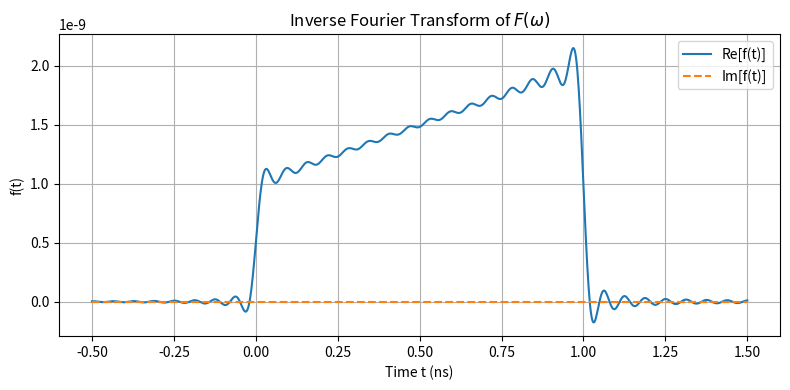

Python code for this plot:
import numpy as np
import matplotlib.pyplot as plt

# 参数设置
s = 1e-9  # 截断点
Omega_max = 1e11  # 最大频率范围
N = 5000  # 频率采样点数（越多越准）

# 频域采样点（双边谱）
omega = np.linspace(-Omega_max, Omega_max, N)
domega = omega[1] - omega[0]
jomega = 1j * omega

# 避免除以0
jomega = np.where(omega == 0, 1e-20j, jomega)

# 频谱表达式
F_omega = (1 - np.exp(-jomega * s) *
           (1 + jomega * s)) / (jomega**
                                2) + s * (1 - np.exp(-jomega * s)) / jomega

# 逆变换时域采样点
t = np.linspace(-0.5e-9, 1.5e-9, 1000)
f_t = np.zeros_like(t, dtype=np.complex128)

# 数值积分实现傅立叶逆变换
for i in range(len(t)):
    integrand = F_omega * np.exp(1j * omega * t[i])
    f_t[i] = np.trapz(integrand, omega) / (2 * np.pi)

# 绘图
plt.figure(figsize=(8, 4))
plt.plot(t * 1e9, np.real(f_t), label='Re[f(t)]')
plt.plot(t * 1e9, np.imag(f_t), '--', label='Im[f(t)]')
plt.xlabel('Time t (ns)')
plt.ylabel('f(t)')
plt.title('Inverse Fourier Transform of $F(\\omega)$')
plt.grid()
plt.legend()
plt.tight_layout()
plt.show()
